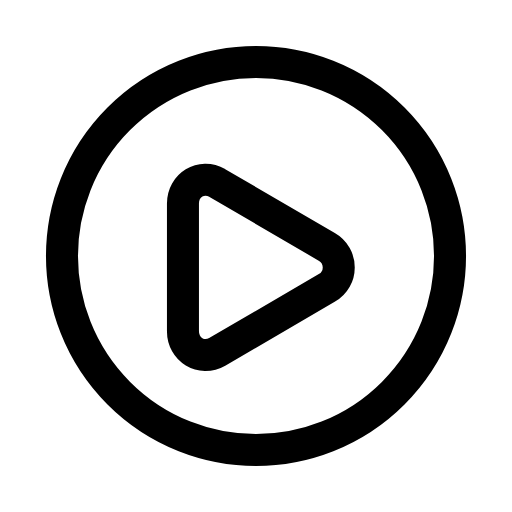
t = 0.00 s
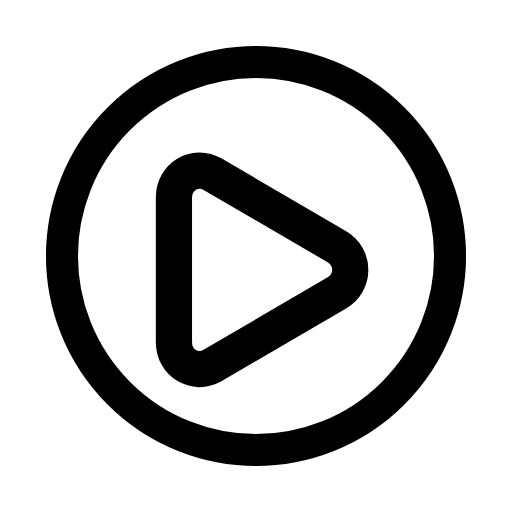
t = 0.23 s
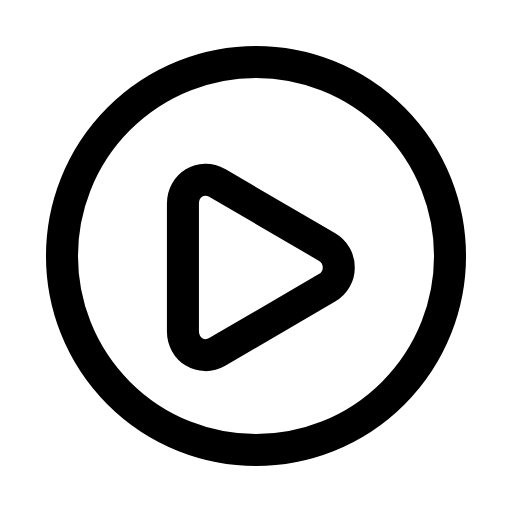
t = 0.47 s
t = 0.68 s: frame unchanged from t = 0.00 s, image omitted
t = 0.92 s: frame unchanged from t = 0.00 s, image omitted
t = 1.17 s: frame unchanged from t = 0.00 s, image omitted

The animated SVG that drew these frames (rendered in a browser with its animation timeline set to each time). Animation: 1 SMIL element (animateTransform=1); one cycle of 1.40 s, repeats indefinitely.

<svg xmlns="http://www.w3.org/2000/svg" width="24" height="24" viewBox="0 0 24 24" fill="none"><g transform="translate(-0.84 -0.84) scale(1.07)"><circle stroke="currentColor" stroke-width="1.402" stroke-linecap="round" stroke-linejoin="round" fill="none" cx="12" cy="12" r="8.5"></circle><g transform="translate(11.8 11.7)"><g><animateTransform attributeName="transform" type="scale" values="1;1;1.16;1;1;1;1;1.16;1;1;1" keyTimes="0;0.135;0.2475;0.36;0.45;0.6;0.66;0.735;0.81;0.9;1" dur="1.4s" repeatCount="indefinite" calcMode="spline" keySplines="0.16 1 0.3 1;0.16 1 0.3 1;0.16 1 0.3 1;0.16 1 0.3 1;0.16 1 0.3 1;0.16 1 0.3 1;0.16 1 0.3 1;0.16 1 0.3 1;0.16 1 0.3 1;0.16 1 0.3 1"/><g transform="translate(-11.8 -11.7)"><g><path stroke="currentColor" stroke-width="1.402" stroke-linecap="round" stroke-linejoin="round" fill="none" d="M10.3 8.8L15.1 11.6C15.8 12 15.8 13 15.1 13.4L10.3 16.2C9.6 16.6 8.8 16.1 8.8 15.3L8.8 9.7C8.8 8.9 9.6 8.4 10.3 8.8Z"></path></g></g></g></g></g></svg>
